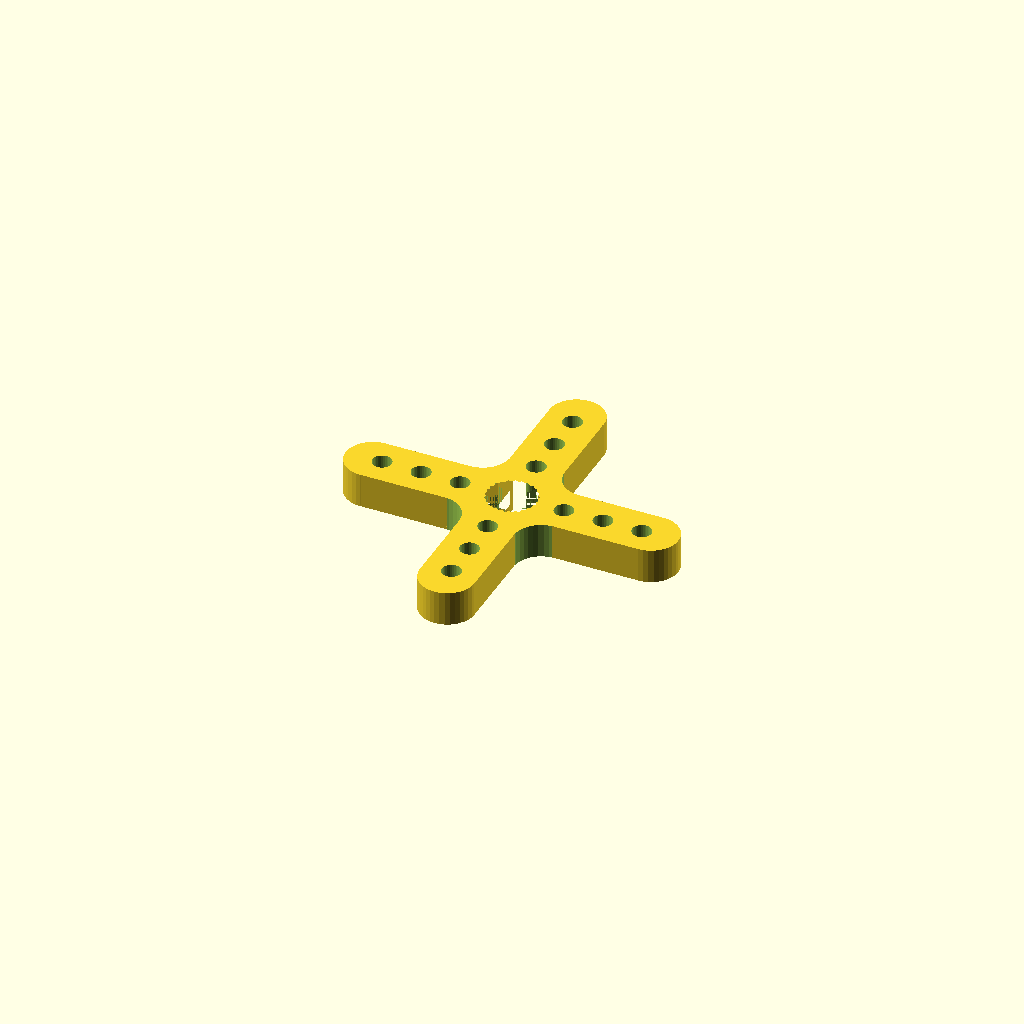
Cell 1: the model at its default parameters.
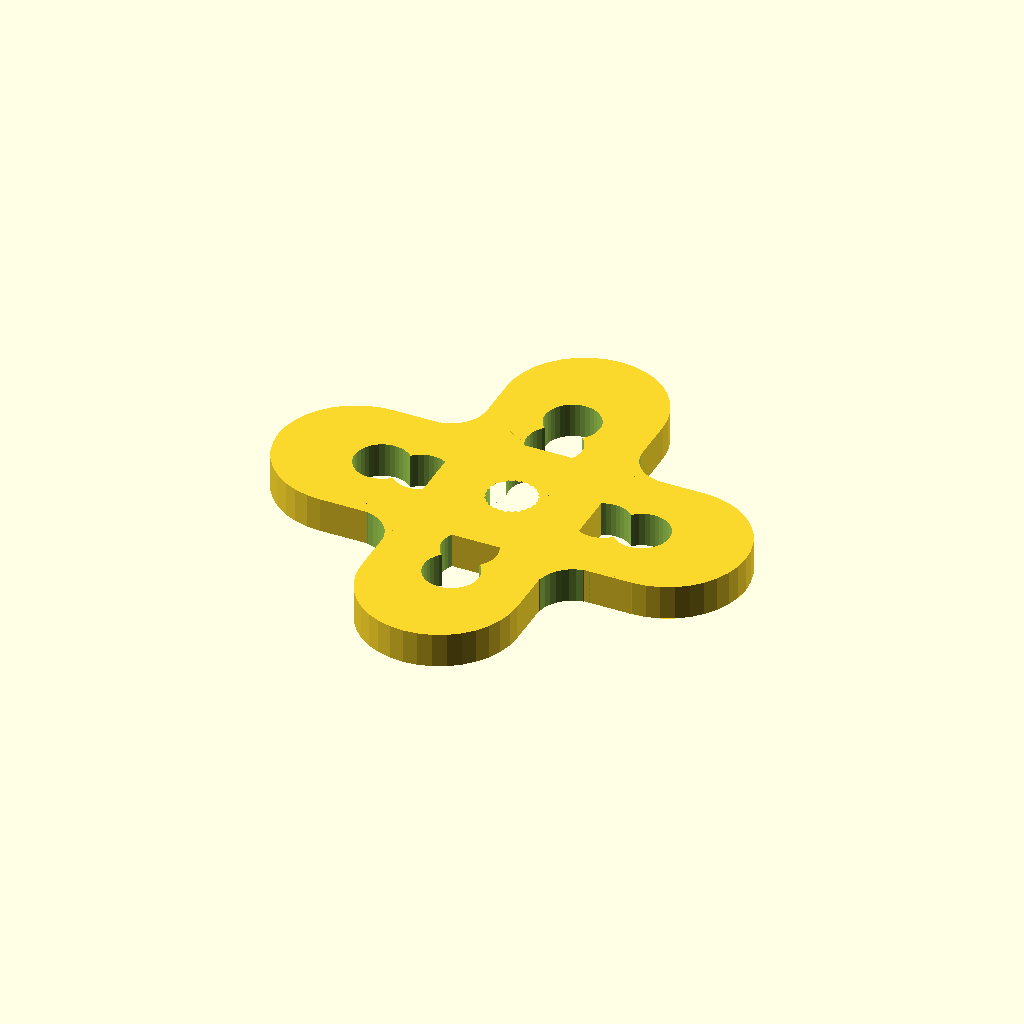
Cell 2 — HoleSize set to 6, the other parameters unchanged.
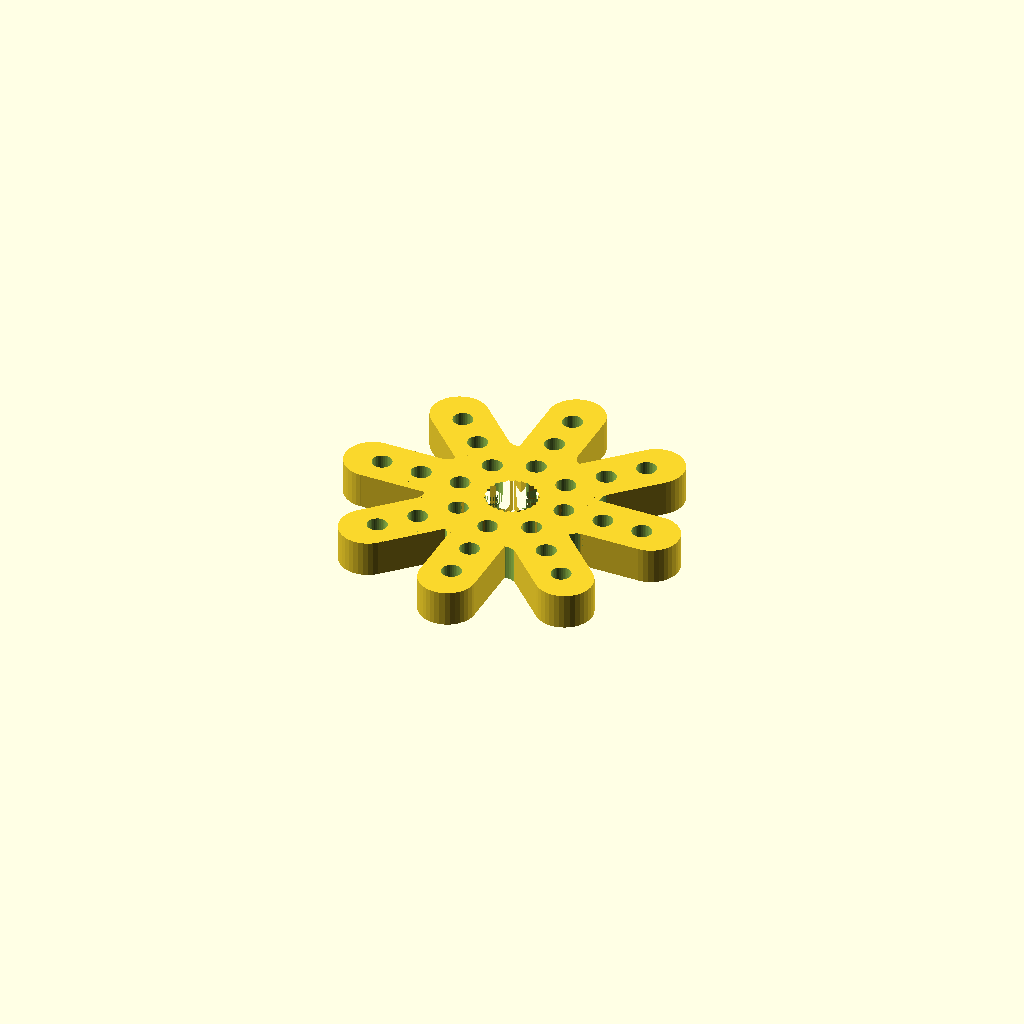
Cell 3: the same model with ArmNumber = 8.
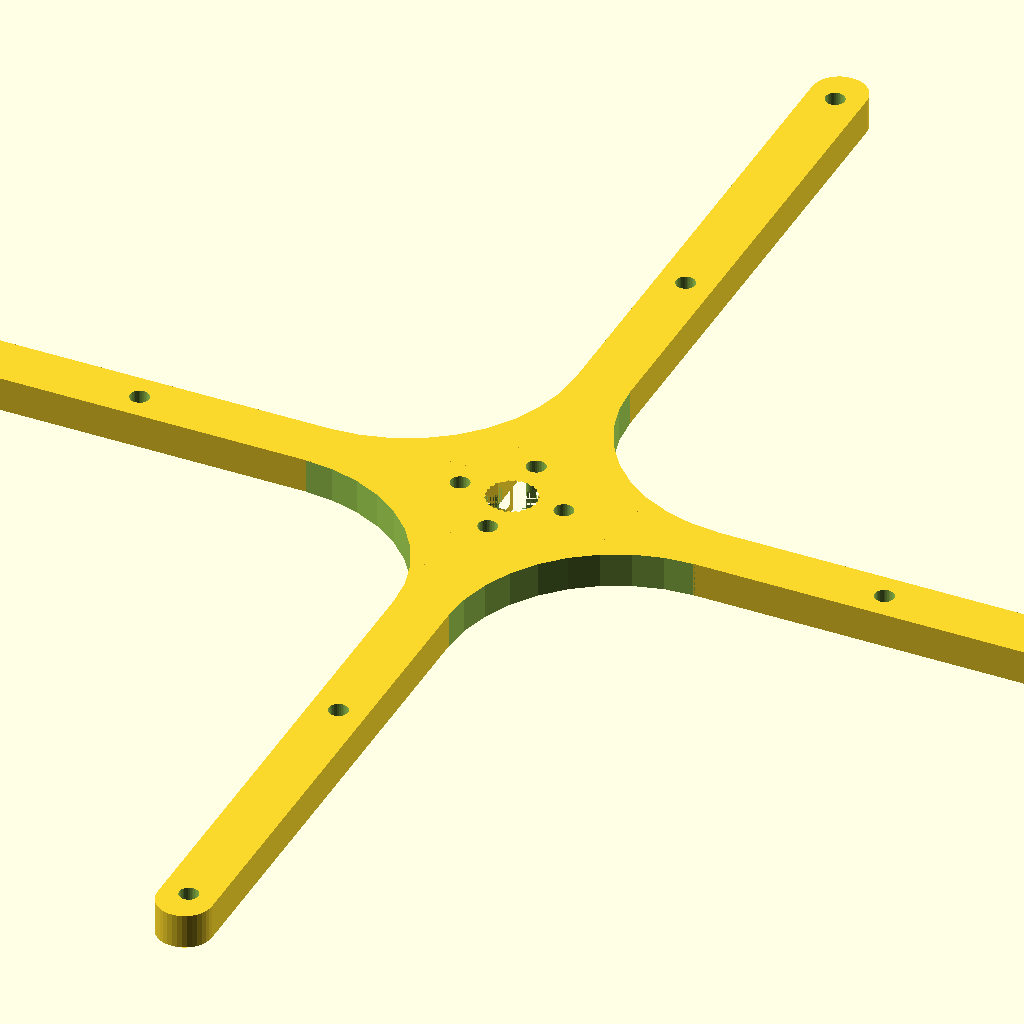
Cell 4: MaximumRadius = 80 (everything else at default).
All cells are drawn from one camera (rotation 55°, 0°, 25°, orthographic, colour scheme Cornfield), so only the parameter changes between them.
Source of the model, inputs/thingiverse/files/thing-1762228/files/ServoHorn.scad:
/*----------------------------------------------------------------------------*/
/*  Standard Servo Motor Horn
*/
/*  Eric Lindholm                                                     
*/
/*  7 September 2016                                                                  */
/*  License: Creative Commons - Attribution - Non-Commercial                  */
/*----------------------------------------------------------------------------*/

// preview[view:south east, tilt:top diagonal]

// The size of the screw hole requested. Not the size of the servo shaft (mm).
HoleSize=2.1; // [1.0:0.1:6]
// How many arms (horns) there are.
ArmNumber=4; // [1:1:8]
// The distance from the first hole to the center of the shaft (mm).
MinimumRadius=6; // [6.0:0.1:75.0]
// The distance from the last hole to the center of the shaft (mm).
MaximumRadius=15; // [6.1:0.1:80.0]
// The number of holes PER ARM.
HolesPerArm=3; // [1:1:10]
// The total thickness of the horn (mm).
Thickness=4; // [2.0:0.1:8.0]

/* [Hidden] */
// This number controls the number of segments in a circle. I like using 36, but this can totally be changed if you like large STLs.
$fn=36;
// Degrees between arms
dgamma=360/ArmNumber;

difference() {
	// Positive shapes
	union() {
		// central cylinder
		cylinder(r=4.5,h=Thickness);
		// The arms
		if(ArmNumber==1) {
			armsolo();
		}
		if(ArmNumber!=1) {
			for(n=[0:ArmNumber]) {
				arm(dgamma*n);
			}
		}
	}
	// Negative shapes
	// For the shaft hole, the process can be speeded up immensely
	// by using a cylinder instead of the module I created for the star
	// But if you have a 3D printer that can handle the detail, go for it
	union() {
		// screwhole
		cylinder(r=1.5,h=Thickness*3,center=true);
		// shaft hole
		translate([0,0,Thickness/4])
			servoHole();
			//cylinder(r1=3.0,r2=3.1,h=Thickness+1);
	}
}

// The arm module
module arm(gamma) {
	// The offset for the rectangle
	centerArm=(4.5+MaximumRadius)/2;
	// The length of the rectangle
	armLength=(MaximumRadius-4.5)+HoleSize;
	//holeDelta=1;
	//if(HolesPerArm!=0)	
	// The distance between holes on the arm
	holeDelta=(HolesPerArm>1) ? (MaximumRadius-MinimumRadius)/(HolesPerArm-1) : 0;
	// The radius of the smoothed corner between arms
	cornerR=armLength/ArmNumber;
	// We rotate the arm by the specified angle
	rotate(gamma,[0,0,1]) {
		difference() {
			// Positive shapes
			union() {
				// Primary rectangle
				translate([0,centerArm-HoleSize/2,Thickness/2])
					cube([HoleSize*3,armLength+HoleSize,Thickness],center=true);
				// Rounded end of arm
				translate([0,MaximumRadius+HoleSize/2,Thickness/2])
					cylinder(r=HoleSize*1.5,h=Thickness,center=true);
				// Section we remove from to get the smoothed corner between arms
				translate([HoleSize*1.45,HoleSize*1.45*(1+1.2*cos(dgamma)),Thickness/2])
					linear_extrude(height=Thickness,convexity=10,twist=0,center=true)
						polygon(points=[[0,0],[0,cornerR/tan(dgamma/2)],[cornerR*sin(dgamma)/tan(dgamma/2),cornerR*cos(dgamma)/tan(dgamma/2)]]);
			}

			// Negative shapes
			union() {
				// Do all the holes from Min to Max
				for(p=[1:HolesPerArm]) {
					translate([0,MaximumRadius-(p-1)*holeDelta,Thickness/2])
						cylinder(r=HoleSize*0.525,h=Thickness+2,center=true);
				}
				// Rounding the gap
				translate([cornerR+HoleSize*1.5,cornerR/tan(dgamma/2)+HoleSize*1.5*(1+1.2*cos(dgamma)),Thickness/2])
					cylinder(r=cornerR,h=Thickness+2,center=true);
			}
		}
	}
}

module armsolo() {
	// The offset for the rectangle
	centerArm=(4.5+MaximumRadius)/2;
	// The length of the rectangle
	armLength=(MaximumRadius-4.5)+HoleSize;
	// The distance between holes on the arm
	holeDelta= (HolesPerArm>1) ? (MaximumRadius-MinimumRadius)/(HolesPerArm-1) : 0;
	difference() {
		// Positive shapes
		union() {
			// Primary rectangle
			translate([0,centerArm-HoleSize/2,Thickness/2])
				cube([HoleSize*3,armLength+HoleSize,Thickness],center=true);
			// Rounded end of arm
			translate([0,MaximumRadius+HoleSize/2,Thickness/2])				cylinder(r=HoleSize*1.5,h=Thickness,center=true);
		}

		// Negative shapes
		union() {
			// Do all the holes from Min to Max
			for(p=[1:HolesPerArm]) {
				translate([0,MaximumRadius-(p-1)*holeDelta,Thickness/2])
					cylinder(r=HoleSize*0.525,h=Thickness+2,center=true);
			}
		}
	}
}

// The servo shaft module
// On my printer this was too tight for the shaft. I think for a better calibrated 
//  printer, it would work great.
module servoHole() {
	// Beta is the angle for one slice
	beta=360/25;
	// The external radius is the outer edge of the star
	exR=3.0;
	// The depth of the shaft hole
	depth=Thickness;
	// Factor for how vertical the sides are
	inTilt=0.9;
	// Difference between inner and outer radius
	inR=0.20;
	// This 'shaft hole' is really a 25-pointed star that's narrower at the top.
	// The most reliable way I could think to do this was using a wedge polyhedron,
	//  copied 25 times.
	union() {
		for(r=[0:25]) {
			rotate(r*beta,[0,0,1]) 
				polyhedron(points=[
					[0,0,0],	//A
					[0,0,depth],	//B
					[exR*cos(beta/2),-1.01*exR*sin(beta/2),depth], //C
					[inTilt*exR*cos(beta/2),-1.01*inTilt*exR*sin(beta/2),0],	//D
					[inTilt*(exR-inR),0,0],	//E
					[exR-inR,0,depth],	//F
					[inTilt*exR*cos(beta/2),inTilt*exR*sin(beta/2),0],	//G
					[exR*cos(beta/2),exR*sin(beta/2),depth]]	//H
				,faces=[
					[0,3,2,1],	//ADCB
					[3,4,5,2],	//DEFC
					[4,6,7,5],	//EGHF
					[6,0,1,7],	//GABH
					[0,6,4,3],	//AGED
					[1,2,5,7]],	//BCFH
					convexity=10);	// Actually only has convexity of 4.
				/*
				difference() {
					translate([((exR*cos(beta/2)-.43)/2),0,])
						cube([exR*cos(beta/2)+1,2.2*exR*sin(beta/2),depth],center=true);
					linear_extrude(height=depth+1,convexity=10,twist=0,center=true)
						polygon(points=[[1.1*exR*cos(beta/2),1.1*exR*sin(beta/2)],[1.1*exR*cos(beta/2),-1.1*exR*sin(beta/2)],[exR-0.15,0]]);
				}
				*/
		}
	}
}
Customizer parameters (derived from the source; name, type, default, range or options):
HoleSize: number, default 2.1, range 1 to 6, step 0.1
ArmNumber: number, default 4, range 1 to 8, step 1
MinimumRadius: number, default 6, range 6 to 75, step 0.1
MaximumRadius: number, default 15, range 6.1 to 80, step 0.1
HolesPerArm: number, default 3, range 1 to 10, step 1
Thickness: number, default 4, range 2 to 8, step 0.1
